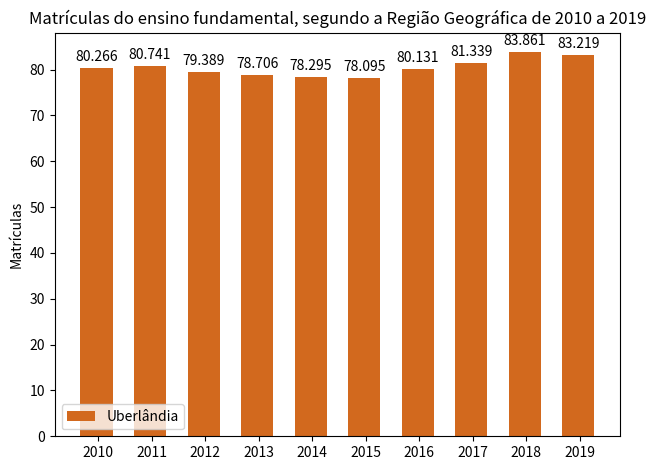

This chart was generated by the following Python code:
import matplotlib
import matplotlib.pyplot as plt
import numpy as np


labels = ['2010', '2011', '2012', '2013', '2014', '2015', '2016', '2017', '2018', '2019']
men_means = [80.266, 80.741, 79.389, 78.706, 78.295, 78.095, 80.131, 81.339, 83.861, 83.219]

x = np.arange(len(labels))  # the label locations
width = 0.60  # the width of the bars

fig, ax = plt.subplots()
rects1 = ax.bar(x - width/20, men_means, width, color='#D2691E', label='Uberlândia')

# Add some text for labels, title and custom x-axis tick labels, etc.
ax.set_ylabel('Matrículas')
ax.set_title('Matrículas do ensino fundamental, segundo a Região Geográfica de 2010 a 2019')
ax.set_xticks(x)
ax.set_xticklabels(labels)
ax.legend()


def autolabel(rects):
    """Attach a text label above each bar in *rects*, displaying its height."""
    for rect in rects:
        height = rect.get_height()
        ax.annotate('{}'.format(height),
                    xy=(rect.get_x() + rect.get_width() / 2, height),
                    xytext=(0, 3),  # 3 points vertical offset
                    textcoords="offset points",
                    ha='center', va='bottom')


autolabel(rects1)

fig.tight_layout()

plt.show()